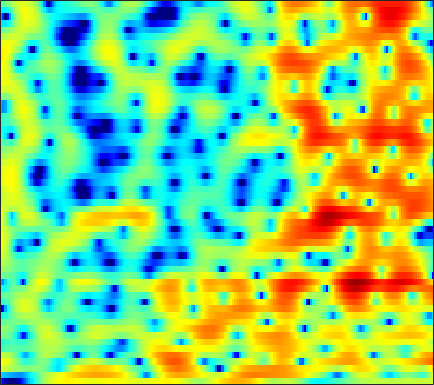

The data file committed next to this chart (first rows):
-12.249, -14.292, -17.174, -20.157, -22.125, -23.191, -21.789, -19.921, -17.276, -14.87, -12.537, -10.931, -8.9426, -7.1077, -5.8394, -4.2587, -2.8255, -1.8684, -0.68676, 0.36828, 1.2577, 1.8586, 2.5753, 3.1844
-6.182, -6.702, -7.214, -7.604, -7.875, -8.207, -8.536, -8.788, -8.985, -8.914, -8.455, -7.847, -6.794, -5.549, -4.59, -3.354, -2.204, -1.421, -0.4802, 0.3461, 1.058, 1.525, 2.081, 2.573
3.286, 2.97, 2.553, 2.138, 1.846, 1.443, 1.061, 0.7951, 0.4736, 0.2253, 0.04464, -0.03895, -0.04625, -0.007556, 0.04837, 0.1311, 0.17, 0.1627, 0.05377, -0.1891, -0.6162, -1.079, -1.912, -3.004
4.762, 4.484, 4.011, 3.436, 2.933, 2.168, 1.282, 0.5178, -0.5861, -1.726, -2.714, -3.203, -3.368, -2.98, -2.43, -1.614, -0.8812, -0.458, -0.09244, 0.01446, -0.1453, -0.4586, -1.154, -2.16
2.355, 2.304, 2.124, 1.775, 1.405, 0.7271, -0.1967, -1.081, -2.649, -4.604, -6.747, -7.89, -7.663, -5.848, -4.304, -2.465, -0.9984, -0.135, 0.7383, 1.349, 1.719, 1.853, 1.857, 1.708
-3.24, -2.579, -1.933, -1.549, -1.401, -1.371, -1.447, -1.534, -1.662, -1.743, -1.757, -1.703, -1.519, -1.2, -0.8738, -0.3637, 0.1821, 0.5732, 1.048, 1.433, 1.714, 1.848, 1.938, 1.931
-4.226, -3.51, -2.843, -2.466, -2.361, -2.401, -2.561, -2.728, -2.939, -3.063, -3.021, -2.86, -2.44, -1.843, -1.318, -0.5794, 0.1424, 0.6402, 1.23, 1.7, 2.048, 2.229, 2.367, 2.391
-0.39, -0.4098, -0.5708, -0.9041, -1.303, -2.089, -3.335, -4.618, -7.01, -10.43, -13.96, -13.18, -8.995, -5.478, -3.469, -1.409, 0.131, 1.021, 1.94, 2.605, 3.036, 3.226, 3.292, 3.161
0.6114, 0.553, 0.3757, 0.07225, -0.2528, -0.8286, -1.6, -2.295, -3.324, -4.253, -4.72, -4.559, -3.652, -2.34, -1.312, -0.07978, 0.9457, 1.567, 2.198, 2.614, 2.825, 2.859, 2.723, 2.378
-1.391, -1.193, -0.9637, -0.7753, -0.6791, -0.5487, -0.4553, -0.3862, -0.3107, -0.2436, -0.1353, -0.002678, 0.2518, 0.5491, 0.7742, 1.037, 1.252, 1.379, 1.485, 1.501, 1.418, 1.296, 1.049, 0.7194
-4.893, -4.455, -3.571, -2.505, -1.759, -0.8283, -0.02658, 0.4822, 1.028, 1.442, 1.737, 1.892, 2.004, 1.994, 1.916, 1.718, 1.416, 1.13, 0.6839, 0.2044, -0.2537, -0.5428, -0.8274, -0.9532
-25.27, -14.18, -7.921, -4.378, -2.443, -0.5116, 0.9027, 1.702, 2.503, 3.074, 3.441, 3.569, 3.544, 3.302, 2.98, 2.347, 1.432, 0.5244, -1.018, -2.916, -5.033, -6.384, -6.948, -5.91
-3.635, -3.425, -2.601, -1.474, -0.6281, 0.4309, 1.347, 1.931, 2.564, 3.03, 3.307, 3.391, 3.337, 3.089, 2.746, 2.041, 1.004, -0.02815, -1.81, -4.186, -7.2, -9.492, -10.4, -8.223
-0.8144, -1.057, -1.091, -0.8103, -0.4873, -0.02187, 0.4474, 0.7904, 1.213, 1.556, 1.822, 1.98, 2.144, 2.196, 2.124, 1.878, 1.478, 1.065, 0.3579, -0.4874, -1.328, -1.884, -2.459, -2.82
-3.933, -4.427, -3.889, -2.695, -1.889, -1.093, -0.6609, -0.5299, -0.5155, -0.5264, -0.2919, 0.1174, 0.874, 1.689, 2.258, 2.853, 3.211, 3.29, 3.177, 2.814, 2.197, 1.573, 0.4984, -0.8742
-8.057, -8.894, -5.904, -3.394, -2.282, -1.652, -1.907, -2.769, -5.069, -9.391, -15.15, -10.45, -4.435, -0.8386, 1.018, 2.774, 3.884, 4.393, 4.721, 4.687, 4.281, 3.725, 2.652, 1.117
-0.125, -0.4874, -0.8121, -0.9737, -1.101, -1.422, -1.999, -2.594, -3.546, -4.465, -4.728, -4.216, -2.901, -1.353, -0.2503, 0.9537, 1.856, 2.353, 2.758, 2.887, 2.771, 2.532, 2.028, 1.35
1.254, 1, 0.6296, 0.238, -0.05322, -0.4547, -0.8694, -1.139, -1.433, -1.614, -1.587, -1.442, -1.112, -0.6327, -0.2228, 0.2933, 0.7613, 1.068, 1.364, 1.518, 1.552, 1.486, 1.276, 0.9441
2.24, 1.933, 1.458, 0.9156, 0.4762, -0.09613, -0.6186, -0.9624, -1.32, -1.501, -1.536, -1.473, -1.264, -0.9606, -0.7089, -0.3301, 0.05702, 0.3246, 0.649, 0.9252, 1.111, 1.182, 1.181, 1.043
3.438, 2.924, 2.096, 1.09, 0.2335, -0.9748, -2.162, -2.944, -3.662, -3.923, -3.81, -3.551, -3.091, -2.623, -2.289, -1.804, -1.293, -0.8963, -0.3261, 0.2612, 0.7952, 1.149, 1.512, 1.724
4.506, 3.79, 2.537, 0.8957, -0.6537, -3.315, -6.887, -10.39, -14.65, -12.62, -9.337, -7.692, -6.406, -5.829, -5.635, -5.529, -5.23, -4.658, -3.456, -2.043, -0.6374, 0.2978, 1.331, 2.117
4.811, 4.121, 2.91, 1.378, -0.01291, -2.23, -4.772, -6.705, -8.458, -8.559, -7.795, -7.315, -7.297, -8.137, -9.516, -13.27, -22.56, -20.24, -10.79, -6.106, -3.114, -1.458, 0.2021, 1.406
4.466, 3.887, 2.964, 1.917, 1.097, -0.003682, -1.06, -1.741, -2.488, -3.045, -3.441, -3.767, -4.293, -5.01, -5.722, -6.605, -7.078, -6.786, -5.591, -4.056, -2.533, -1.562, -0.5029, 0.325
4.089, 3.407, 2.431, 1.444, 0.772, 0.06478, -0.375, -0.5441, -0.6323, -0.6224, -0.6349, -0.6714, -0.7652, -0.9493, -1.105, -1.298, -1.421, -1.43, -1.344, -1.163, -0.9526, -0.8296, -0.7177, -0.6995
4.132, 3.015, 1.143, -1.169, -2.967, -4.239, -3.382, -2.086, -0.4281, 0.825, 1.639, 2.04, 2.304, 2.333, 2.251, 1.976, 1.619, 1.292, 0.8077, 0.3479, -0.1622, -0.5468, -1.118, -1.869
4.239, 3.194, 1.14, -1.887, -4.837, -7.38, -4.586, -2.005, 0.5265, 2.16, 3.147, 3.561, 3.733, 3.565, 3.223, 2.513, 1.548, 0.6713, -0.6103, -1.907, -2.981, -3.516, -3.971, -4.368
3.363, 3.19, 2.75, 2.243, 1.914, 1.712, 1.855, 2.117, 2.547, 2.877, 3.031, 2.966, 2.644, 1.997, 1.28, 0.005619, -1.776, -3.481, -6.564, -11.09, -17.2, -17.29, -12.38, -9.294
2.229, 2.615, 2.985, 3.197, 3.283, 3.33, 3.318, 3.276, 3.14, 2.897, 2.501, 2.097, 1.394, 0.4798, -0.3465, -1.687, -3.286, -4.695, -6.818, -9.053, -10.66, -10.87, -9.926, -8.54
1.57, 2.301, 3.028, 3.499, 3.715, 3.824, 3.744, 3.572, 3.185, 2.642, 1.92, 1.294, 0.324, -0.7205, -1.558, -2.688, -3.765, -4.532, -5.366, -6.027, -6.354, -6.43, -6.257, -5.94
1.974, 2.781, 3.575, 4.085, 4.29, 4.336, 4.127, 3.797, 3.151, 2.258, 1.141, 0.1564, -1.307, -2.872, -4.042, -5.417, -6.452, -6.898, -7.085, -6.877, -6.461, -6.053, -5.478, -4.933
2.847, 3.552, 4.263, 4.696, 4.828, 4.752, 4.381, 3.903, 2.984, 1.714, 0.07109, -1.444, -3.859, -6.876, -9.495, -13.49, -16.36, -16.02, -13.76, -11.3, -9.242, -7.889, -6.376, -5.131
3.141, 3.793, 4.429, 4.79, 4.877, 4.739, 4.296, 3.757, 2.726, 1.315, -0.5415, -2.249, -5.064, -8.585, -11.82, -16.72, -20.74, -21.06, -18.98, -15.86, -12.62, -10.37, -7.841, -5.846
2.816, 3.439, 4.046, 4.401, 4.503, 4.414, 4.05, 3.585, 2.704, 1.504, -0.03332, -1.44, -3.639, -6.295, -8.549, -12.09, -16.44, -21.38, -30.99, -19.59, -13.69, -10.72, -7.831, -5.632
1.95, 2.525, 3.116, 3.502, 3.655, 3.679, 3.495, 3.215, 2.654, 1.867, 0.8516, -0.06255, -1.471, -3.058, -4.356, -6.121, -7.769, -8.715, -9.316, -8.97, -7.927, -6.95, -5.591, -4.307
0.791, 1.297, 1.833, 2.222, 2.428, 2.589, 2.632, 2.588, 2.405, 2.078, 1.588, 1.133, 0.3846, -0.4597, -1.162, -2.106, -3.018, -3.617, -4.236, -4.641, -4.766, -4.697, -4.35, -3.793
-0.2551, 0.08913, 0.4254, 0.6896, 0.884, 1.18, 1.515, 1.773, 2.079, 2.289, 2.361, 2.296, 2.06, 1.623, 1.199, 0.4668, -0.4126, -1.174, -2.311, -3.548, -4.82, -5.626, -6.196, -5.814
-1.415, -1.528, -1.934, -2.442, -2.661, -2.356, -1.327, -0.3155, 1.036, 2.155, 2.967, 3.348, 3.588, 3.508, 3.255, 2.657, 1.737, 0.8122, -0.8305, -3.076, -6.396, -10.33, -23.01, -15
-3.236, -3.924, -5.742, -9.357, -15.11, -19.83, -8.49, -4.548, -1.181, 1.011, 2.461, 3.194, 3.757, 3.953, 3.853, 3.455, 2.758, 2.041, 0.8549, -0.6143, -2.231, -3.372, -4.346, -4.191
-3.804, -4.013, -4.6, -5.332, -5.67, -5.281, -3.838, -2.439, -0.6243, 0.8842, 1.996, 2.594, 3.069, 3.218, 3.143, 2.804, 2.26, 1.746, 0.9777, 0.1884, -0.5212, -0.9262, -1.257, -1.321
-3.176, -2.947, -2.626, -2.241, -1.827, -1.159, -0.3152, 0.3693, 1.267, 2.053, 2.635, 2.918, 3.067, 2.925, 2.664, 2.079, 1.283, 0.5926, -0.3778, -1.239, -1.86, -2.102, -2.139, -1.948
-3.442, -3.231, -2.653, -1.753, -0.9391, 0.1848, 1.269, 2.003, 2.812, 3.405, 3.764, 3.841, 3.707, 3.255, 2.693, 1.642, 0.1656, -1.227, -3.51, -6.049, -7.805, -7.662, -6.037, -4.271
-7.891, -9.245, -8.194, -4.949, -2.704, -0.2746, 1.524, 2.544, 3.529, 4.141, 4.416, 4.411, 4.119, 3.522, 2.833, 1.586, -0.09665, -1.77, -4.741, -8.915, -13.31, -12.07, -7.776, -4.823
-7.42, -9.223, -8.219, -4.751, -2.444, -0.0835, 1.591, 2.49, 3.303, 3.735, 3.82, 3.698, 3.284, 2.623, 2.002, 0.9931, -0.1298, -1.013, -2.163, -3.089, -3.58, -3.575, -3.139, -2.482
-0.142, -0.2261, -0.001344, 0.5788, 1.122, 1.868, 2.475, 2.791, 3.01, 2.965, 2.66, 2.253, 1.517, 0.5649, -0.2295, -1.289, -2.242, -2.749, -3.091, -3.126, -2.885, -2.596, -2.191, -1.812
3.013, 3.026, 3.08, 3.148, 3.203, 3.229, 3.176, 3.056, 2.751, 2.246, 1.511, 0.7669, -0.5162, -2.192, -3.768, -6.242, -8.707, -9.61, -8.631, -6.618, -4.81, -3.749, -2.702, -2.028
4.124, 4.149, 4.086, 3.915, 3.729, 3.389, 2.967, 2.597, 2.018, 1.328, 0.4684, -0.3063, -1.642, -3.432, -5.201, -8.445, -12.99, -15.14, -11.63, -7.742, -5.137, -3.781, -2.549, -1.833
4.26, 4.254, 4.018, 3.56, 3.081, 2.328, 1.497, 0.8836, 0.1639, -0.415, -0.8951, -1.247, -1.76, -2.375, -2.918, -3.607, -4.069, -4.141, -3.772, -3.01, -2.154, -1.576, -0.9832, -0.6668
4.476, 4.337, 3.796, 2.838, 1.834, 0.1224, -1.926, -3.466, -4.875, -4.935, -4.084, -3.386, -2.596, -2.042, -1.741, -1.433, -1.117, -0.8642, -0.4857, -0.06283, 0.3289, 0.5613, 0.7614, 0.786
5, 4.736, 3.99, 2.716, 1.338, -1.248, -5.172, -9.81, -20.81, -12.52, -7.501, -5.527, -3.892, -2.888, -2.328, -1.675, -1.036, -0.5386, 0.09181, 0.6405, 1.081, 1.292, 1.401, 1.323
5.381, 5.182, 4.626, 3.711, 2.777, 1.253, -0.5118, -1.822, -3.191, -3.91, -4.192, -4.37, -4.798, -5.326, -5.521, -5.157, -4.069, -3.001, -1.656, -0.6197, 0.1028, 0.4392, 0.5821, 0.4173
5.162, 5.182, 5.003, 4.598, 4.16, 3.401, 2.503, 1.761, 0.6767, -0.5288, -1.99, -3.393, -6.07, -10.57, -17.51, -19.52, -9.805, -6.421, -3.681, -2.042, -1.176, -0.891, -0.9076, -1.353
3.728, 3.998, 4.189, 4.2, 4.104, 3.824, 3.391, 2.964, 2.254, 1.353, 0.2214, -0.8123, -2.373, -3.993, -4.917, -5.211, -4.443, -3.596, -2.579, -1.923, -1.71, -1.867, -2.453, -3.477
1.357, 1.792, 2.247, 2.58, 2.756, 2.915, 2.957, 2.905, 2.726, 2.406, 1.961, 1.568, 0.9926, 0.4315, 0.08315, -0.2627, -0.4616, -0.5847, -0.771, -1.101, -1.632, -2.221, -3.338, -4.866
-1.389, -1.041, -0.5571, 0.01157, 0.4863, 1.149, 1.77, 2.167, 2.564, 2.806, 2.891, 2.867, 2.717, 2.472, 2.232, 1.862, 1.432, 1.065, 0.4823, -0.2295, -1.107, -1.877, -3.107, -4.615
-5.152, -5.595, -5.668, -4.691, -3.424, -1.598, 0.05711, 1.09, 2.168, 2.936, 3.423, 3.618, 3.696, 3.58, 3.377, 2.971, 2.413, 1.918, 1.153, 0.2985, -0.6608, -1.433, -2.508, -3.652
-8.958, -12.66, -29.75, -13.9, -8.155, -3.732, -0.8805, 0.66, 2.175, 3.206, 3.854, 4.125, 4.244, 4.102, 3.844, 3.302, 2.55, 1.855, 0.8015, -0.3511, -1.501, -2.307, -3.218, -3.905
-4.859, -5.211, -5.165, -4.134, -2.848, -0.9998, 0.6723, 1.719, 2.824, 3.592, 4.057, 4.229, 4.209, 3.926, 3.539, 2.776, 1.723, 0.715, -0.9492, -3.013, -5.325, -6.949, -8.153, -7.808
-1.712, -1.212, -0.5513, 0.1565, 0.728, 1.509, 2.227, 2.689, 3.163, 3.467, 3.594, 3.57, 3.37, 2.978, 2.535, 1.72, 0.5895, -0.524, -2.498, -5.28, -9.445, -14.5, -22.09, -13.54
